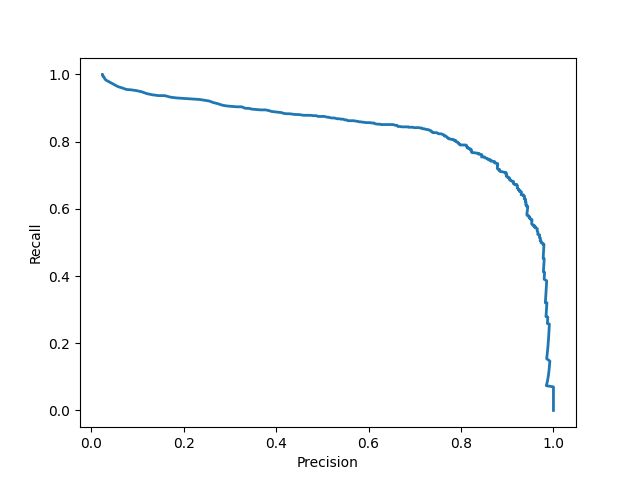

Values plotted in this chart, from the file beside it:
precision, recall
0.025, 1.000
0.025, 1.000
0.025, 1.000
0.025, 1.000
0.025, 1.000
0.025, 1.000
0.025, 1.000
0.025, 1.000
0.025, 1.000
0.025, 0.998
0.025, 0.997
0.026, 0.994
0.026, 0.993
0.027, 0.993
0.028, 0.992
0.029, 0.987
0.031, 0.984
0.034, 0.982
0.037, 0.979
0.041, 0.976
0.046, 0.972
0.052, 0.968
0.059, 0.963
0.067, 0.960
0.076, 0.955
0.087, 0.954
0.098, 0.952
0.109, 0.948
0.121, 0.943
0.133, 0.939
0.146, 0.937
0.159, 0.937
0.172, 0.932
0.185, 0.930
0.197, 0.929
0.210, 0.928
0.222, 0.927
0.235, 0.925
0.245, 0.923
0.255, 0.921
0.264, 0.916
0.274, 0.913
0.284, 0.908
0.295, 0.906
0.306, 0.905
0.315, 0.904
0.325, 0.904
0.334, 0.899
0.341, 0.899
0.348, 0.897
0.357, 0.896
0.367, 0.894
0.377, 0.894
0.385, 0.892
0.390, 0.890
0.398, 0.889
0.405, 0.887
0.412, 0.886
0.416, 0.884
0.423, 0.883
... 592 more rows
